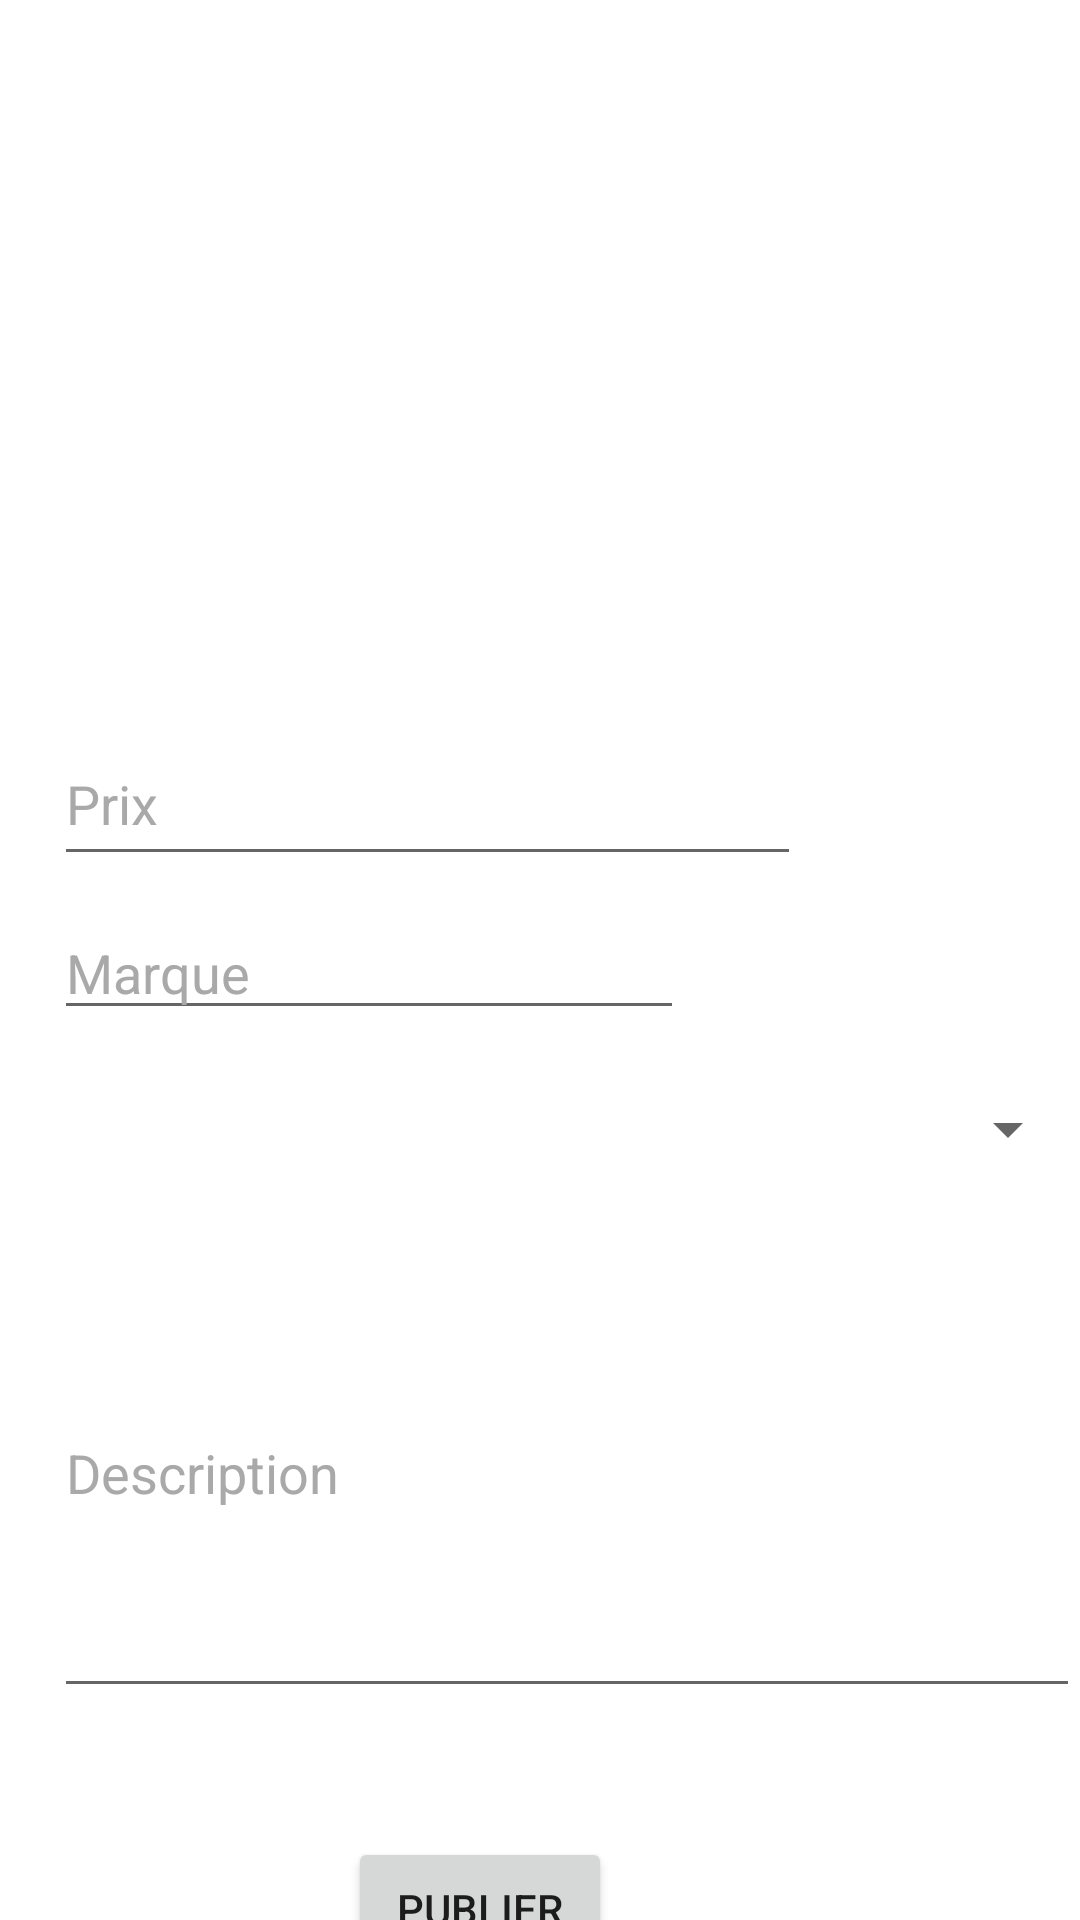

This screen was rendered from an Android layout file. Write that file and the resources it references.
<!-- AndroidManifest.xml: application theme Theme.TP_LeBonCoin -->
<!-- res/layout/activity_vue_annonce.xml -->
<?xml version="1.0" encoding="utf-8"?>
<androidx.constraintlayout.widget.ConstraintLayout xmlns:android="http://schemas.android.com/apk/res/android"
    xmlns:app="http://schemas.android.com/apk/res-auto"
    xmlns:tools="http://schemas.android.com/tools"


    android:id="@+id/coordinatorLayout2"
    android:layout_width="match_parent"
    android:layout_height="match_parent">

    <com.google.android.material.appbar.AppBarLayout
        android:id="@+id/appbar"

        android:layout_width="0dp"
        android:layout_height="75dp"
        app:layout_constraintEnd_toEndOf="parent"
        app:layout_constraintStart_toStartOf="parent"
        app:layout_constraintTop_toTopOf="parent"
        android:visibility="gone">


        <androidx.constraintlayout.widget.ConstraintLayout
            android:id="@+id/collapsingToolbarLayout"
            android:layout_width="match_parent"
            android:layout_height="match_parent"
            app:contentScrim="?attr/colorPrimary"

            app:layout_scrollFlags="scroll|exitUntilCollapsed"
            app:toolbarId="@+id/toolbar">

            <TextView
                android:id="@+id/titre"
                android:layout_width="269dp"
                android:layout_height="46dp"
                android:layout_marginStart="16dp"
                android:layout_marginTop="13dp"
                android:layout_marginBottom="16dp"
                android:text="Titre"
                android:textSize="34sp"
                app:layout_constraintBottom_toBottomOf="parent"
                app:layout_constraintStart_toStartOf="parent"
                app:layout_constraintTop_toTopOf="parent" />

            <ImageButton
                android:id="@+id/menuButton"
                android:layout_width="56dp"
                android:layout_height="47dp"
                android:layout_marginTop="13dp"
                android:layout_marginEnd="14dp"
                android:layout_marginBottom="15dp"
                android:background="#6200ED"
                app:layout_constraintBottom_toBottomOf="parent"
                app:layout_constraintEnd_toEndOf="parent"
                app:layout_constraintTop_toTopOf="parent"
                app:srcCompat="@drawable/baseline_more_vert_24" />

        </androidx.constraintlayout.widget.ConstraintLayout>
    </com.google.android.material.appbar.AppBarLayout>

    <Button
        android:id="@+id/sendButton"
        android:layout_width="wrap_content"
        android:layout_height="wrap_content"
        android:layout_marginStart="161dp"
        android:layout_marginTop="43dp"
        android:layout_marginEnd="156dp"
        android:text="Publier"
        app:layout_constraintEnd_toEndOf="parent"
        app:layout_constraintHorizontal_bias="1.0"
        app:layout_constraintStart_toStartOf="parent"
        app:layout_constraintTop_toBottomOf="@+id/description" />

    <EditText
        android:id="@+id/price"
        android:layout_width="249dp"
        android:layout_height="51dp"
        android:layout_marginStart="18dp"
        android:layout_marginTop="28dp"
        android:ems="10"
        android:hint="Prix"
        android:inputType="text"
        android:textColorHint="#A9A9A9"
        app:layout_constraintStart_toStartOf="parent"
        app:layout_constraintTop_toBottomOf="@+id/imageProduct" />

    <ImageView
        android:id="@+id/imageProduct"
        android:layout_width="188dp"
        android:layout_height="175dp"
        android:layout_marginStart="111dp"
        android:layout_marginTop="38dp"
        android:layout_marginEnd="112dp"
        app:layout_constraintEnd_toEndOf="parent"
        app:layout_constraintStart_toStartOf="parent"
        app:layout_constraintTop_toBottomOf="@+id/appbar"
        app:srcCompat="@drawable/baseline_image_24" />

    <EditText
        android:id="@+id/marque"
        android:layout_width="wrap_content"
        android:layout_height="wrap_content"
        android:layout_marginStart="18dp"
        android:layout_marginTop="10dp"
        android:ems="10"
        android:hint="Marque"
        android:inputType="text"
        android:textColorHint="#A9A9A9"
        app:layout_constraintStart_toStartOf="parent"
        app:layout_constraintTop_toBottomOf="@+id/price" />

    <EditText
        android:id="@+id/description"
        android:layout_width="342dp"
        android:layout_height="160dp"
        android:layout_marginStart="18dp"
        android:layout_marginTop="10dp"
        android:ems="10"
        android:hint="Description"
        android:inputType="text"
        android:textColorHint="#A9A9A9"
        app:layout_constraintStart_toStartOf="parent"
        app:layout_constraintTop_toBottomOf="@+id/annee" />

    <Spinner
        android:id="@+id/annee"
        android:layout_width="342dp"
        android:layout_height="46dp"
        android:layout_marginStart="18dp"
        android:layout_marginTop="10dp"
        android:hint="Annee"
        android:inputType="text"
        android:textColorHint="#A9A9A9"
        app:layout_constraintStart_toStartOf="parent"
        app:layout_constraintTop_toBottomOf="@+id/marque" />


</androidx.constraintlayout.widget.ConstraintLayout>
<!-- resources referenced by this layout -->
<resources>
  <style name="Theme.TP_LeBonCoin" parent="Theme.MaterialComponents.DayNight.DarkActionBar">
          
          <item name="colorPrimary">@color/purple_500</item>
          <item name="colorPrimaryVariant">@color/purple_700</item>
          <item name="colorOnPrimary">@color/white</item>
          
          <item name="colorSecondary">@color/teal_200</item>
          <item name="colorSecondaryVariant">@color/teal_700</item>
          <item name="colorOnSecondary">@color/black</item>
          
          <item name="android:statusBarColor">?attr/colorPrimaryVariant</item>
          
      </style>
  <!-- not gathered from this repository: default colours our renderer supplied (Android Studio template values) -->
  <color name="purple_500">#FF6200EE</color>
  <color name="purple_700">#FF3700B3</color>
  <color name="teal_200">#FF03DAC5</color>
  <color name="teal_700">#FF018786</color>
  <color name="black">#FF000000</color>
  <color name="white">#FFFFFFFF</color>
</resources>
